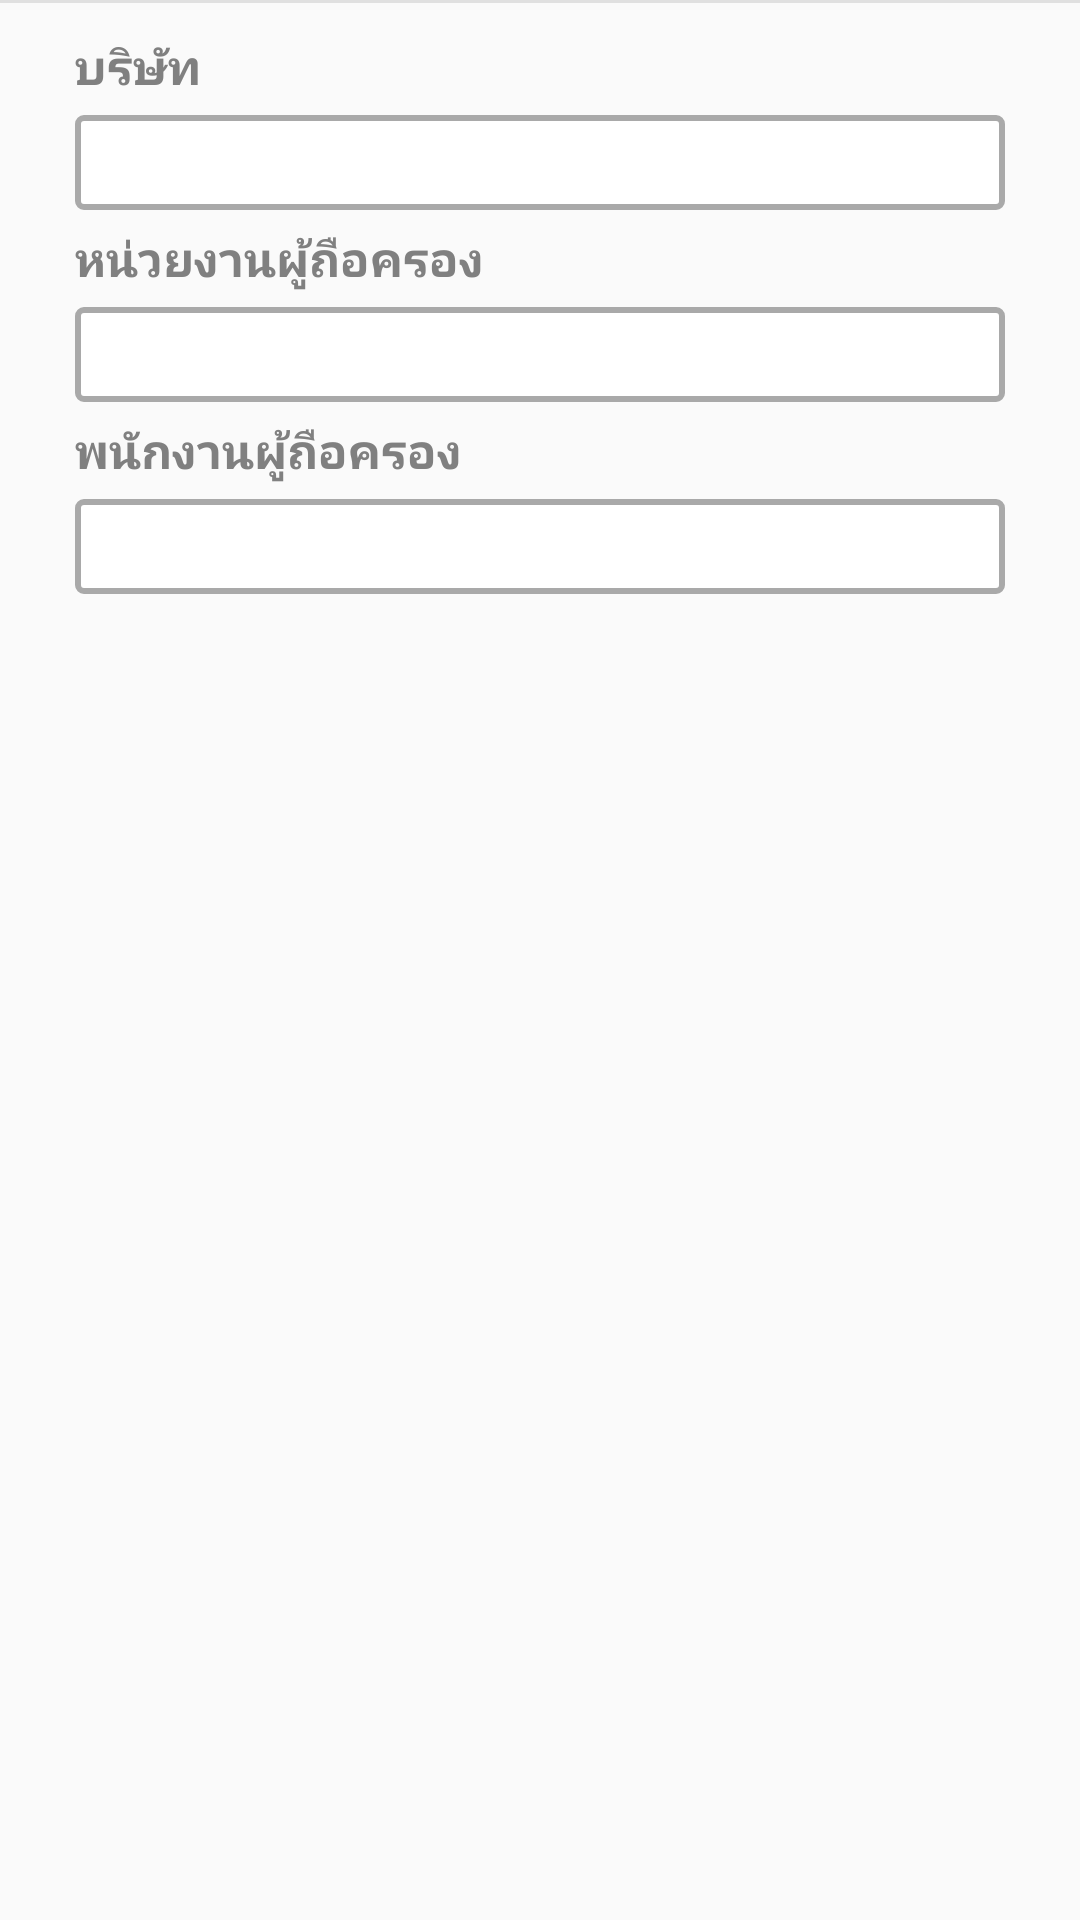

Android layout source for this screen:
<!-- AndroidManifest.xml: application theme AppTheme -->
<!-- res/layout/activity_department_details.xml -->
<?xml version="1.0" encoding="utf-8"?>
<LinearLayout
    xmlns:android="http://schemas.android.com/apk/res/android" android:layout_width="match_parent"
    android:layout_height="match_parent"
    android:orientation="vertical">

    <View
        android:layout_width="match_parent"
        android:layout_height="1dp"
        android:layout_gravity="center"
        android:background="#E0E0E0" />

    
    <LinearLayout
        android:layout_width="match_parent"
        android:layout_height="wrap_content"
        android:layout_marginTop="10dp"
        android:layout_marginBottom="5dp"
        android:gravity="left">

        <TextView
            android:id="@+id/txtCompany"
            android:layout_width="match_parent"
            android:layout_height="wrap_content"
            android:layout_marginStart="25dp"
            android:layout_marginEnd="25dp"
            android:text="บริษัท"
            android:textAlignment="textStart"
            android:textColor="#808080"
            android:textSize="16sp"
            android:textStyle="bold" />

    </LinearLayout>

    
    <LinearLayout
        android:layout_width="match_parent"
        android:layout_height="wrap_content">

        <TextView
            android:id="@+id/Company"
            android:layout_width="match_parent"
            android:layout_height="wrap_content"
            android:layout_marginStart="25dp"
            android:layout_marginEnd="25dp"
            android:background="@drawable/textbox_background"
            android:layout_toEndOf="@+id/txtCompany"
            android:textAlignment="textStart"
            android:textColor="@color/design_default_color_primary_dark"
            android:textSize="16sp" />
    </LinearLayout>

    
    <LinearLayout
        android:layout_width="match_parent"
        android:layout_height="wrap_content"
        android:layout_marginTop="5dp"
        android:layout_marginBottom="5dp"
        android:gravity="left">

        <TextView
            android:id="@+id/txtDepartmentHolding"
            android:layout_width="match_parent"
            android:layout_height="wrap_content"
            android:layout_marginStart="25dp"
            android:layout_marginEnd="25dp"
            android:text="หน่วยงานผู้ถือครอง"
            android:textAlignment="textStart"
            android:textColor="#808080"
            android:textSize="16sp"
            android:textStyle="bold" />

    </LinearLayout>

    
    <LinearLayout
        android:layout_width="match_parent"
        android:layout_height="wrap_content">

        <TextView
            android:id="@+id/departmentHolding"
            android:layout_width="match_parent"
            android:layout_height="wrap_content"
            android:layout_marginStart="25dp"
            android:layout_marginEnd="25dp"
            android:background="@drawable/textbox_background"
            android:layout_toEndOf="@+id/txtDepartmentHolding"
            android:textAlignment="textStart"
            android:textColor="@color/design_default_color_primary_dark"
            android:textSize="16sp" />
    </LinearLayout>

    
    <LinearLayout
        android:layout_width="match_parent"
        android:layout_height="wrap_content"
        android:layout_marginTop="5dp"
        android:layout_marginBottom="5dp"
        android:gravity="left">

        <TextView
            android:id="@+id/txtEmployeeHolding"
            android:layout_width="match_parent"
            android:layout_height="wrap_content"
            android:layout_marginStart="25dp"
            android:layout_marginEnd="25dp"
            android:text="พนักงานผู้ถือครอง"
            android:textAlignment="textStart"
            android:textColor="#808080"
            android:textSize="16sp"
            android:textStyle="bold" />

    </LinearLayout>

    <LinearLayout
        android:layout_width="match_parent"
        android:layout_height="wrap_content">

        <TextView
            android:id="@+id/employeeHolding"
            android:layout_width="match_parent"
            android:layout_height="wrap_content"
            android:layout_marginStart="25dp"
            android:layout_marginEnd="25dp"
            android:layout_marginBottom="10dp"
            android:background="@drawable/textbox_background"
            android:layout_toEndOf="@+id/txtEmployeeHolding"
            android:textAlignment="textStart"
            android:textColor="@color/design_default_color_primary_dark"
            android:textSize="16sp" />
    </LinearLayout>

</LinearLayout>
<!-- resources referenced by this layout -->
<resources>
  <!-- drawable textbox_background (drawable) -->
  <?xml version="1.0" encoding="utf-8"?>
  <selector xmlns:android="http://schemas.android.com/apk/res/android">
      <item><layer-list>
          <item>
              <shape>
                  <solid
                      android:color="#FFFFFF">
                  </solid>
  
                  <corners android:radius="2dp" />
  
                  <padding
                      android:bottom="5dp"
                      android:left="5dp"
                      android:right="5dp"
                      android:top="5dp" />
                  <stroke
                      android:width="2dp"
                      android:color="#A9A9A9"/>
              </shape>
          </item>
      </layer-list></item>
  </selector>
  <style name="AppTheme" parent="Theme.AppCompat.Light.DarkActionBar">
          
          <item name="colorPrimary">@color/colorPrimary</item>
          <item name="colorPrimaryDark">@color/colorPrimaryDark</item>
          <item name="colorAccent">@color/colorAccent</item>
      </style>
  <color name="colorPrimary">#333F4F</color>
  <color name="colorPrimaryDark">#2A3441</color>
  <color name="colorAccent">#D81B60</color>
</resources>
